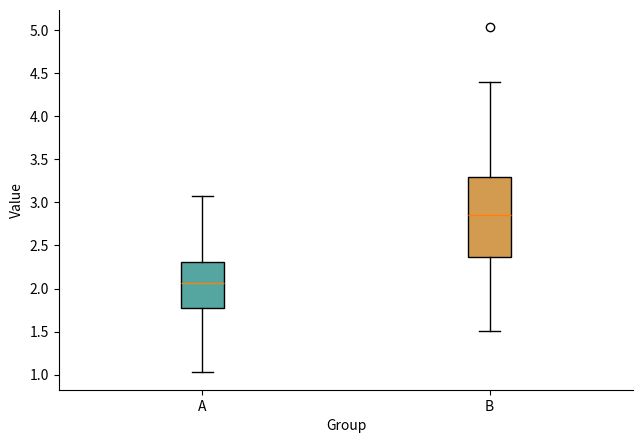

Here is the Python script that generated this plot:
"""箱线图
数据要求：至少 2 行、2 列数值：两组等长样本。
直接运行使用合成示例；在 Plot Workbench 导入数据后自动使用 data。
SPDX-License-Identifier: AGPL-3.0-only
"""
import numpy as np
import matplotlib.pyplot as plt

rng = np.random.default_rng(42)
plt.rcParams.update({"font.size": 10, "axes.spines.top": False, "axes.spines.right": False})
fig, ax = plt.subplots(figsize=(6.4, 4.4))
if "data" in globals() and data is not None:
    a = data.iloc[:, 0].to_numpy(dtype=float)
    b = data.iloc[:, 1].to_numpy(dtype=float)
else:
    a = rng.normal(2, .5, 80)
    b = rng.normal(3, .7, 80)

boxes = ax.boxplot([a, b], tick_labels=["A", "B"], patch_artist=True)
for box, color in zip(boxes["boxes"], ["#55a6a0", "#d39b50"]):
    box.set_facecolor(color)
ax.set(xlabel="Group", ylabel="Value")
fig.tight_layout(pad=0.6)
